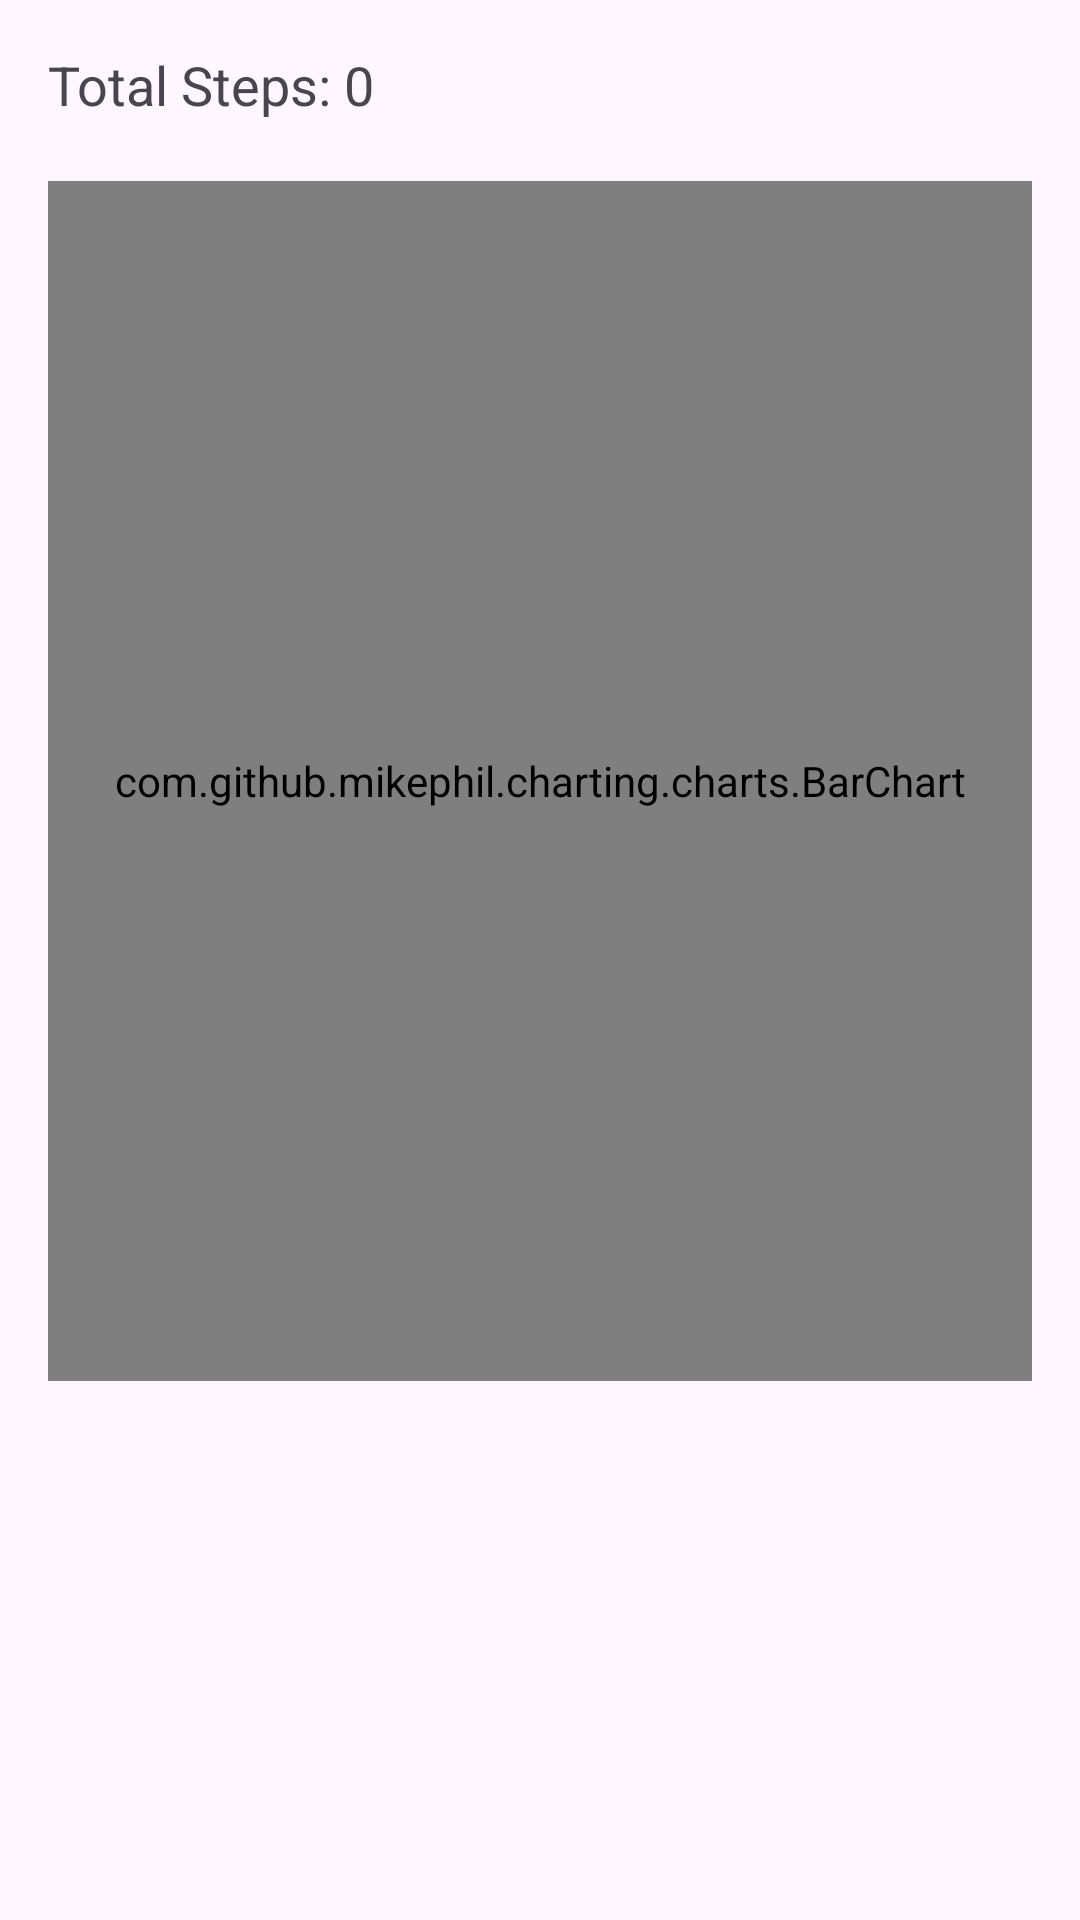

This screen was rendered from an Android layout file. Write that file and the resources it references.
<!-- AndroidManifest.xml: application theme Theme.Healthify -->
<!-- res/layout/fragment_step_statistics.xml -->
<?xml version="1.0" encoding="utf-8"?>
<LinearLayout xmlns:android="http://schemas.android.com/apk/res/android"
    android:layout_width="match_parent"
    android:layout_height="match_parent"
    android:orientation="vertical"
    android:padding="16dp">

    <TextView
        android:id="@+id/tvTotalSteps"
        android:layout_width="wrap_content"
        android:layout_height="wrap_content"
        android:text="Total Steps: 0"
        android:textSize="18sp" />

    <com.github.mikephil.charting.charts.BarChart
        android:id="@+id/barChart"
        android:layout_width="match_parent"
        android:layout_height="400dp"
        android:layout_marginTop="20dp" />
</LinearLayout>
<!-- resources referenced by this layout -->
<resources>
  <style name="Theme.Healthify" parent="Base.Theme.Healthify" />
  <style name="Base.Theme.Healthify" parent="Theme.Material3.DayNight.NoActionBar">
          
      </style>
</resources>
